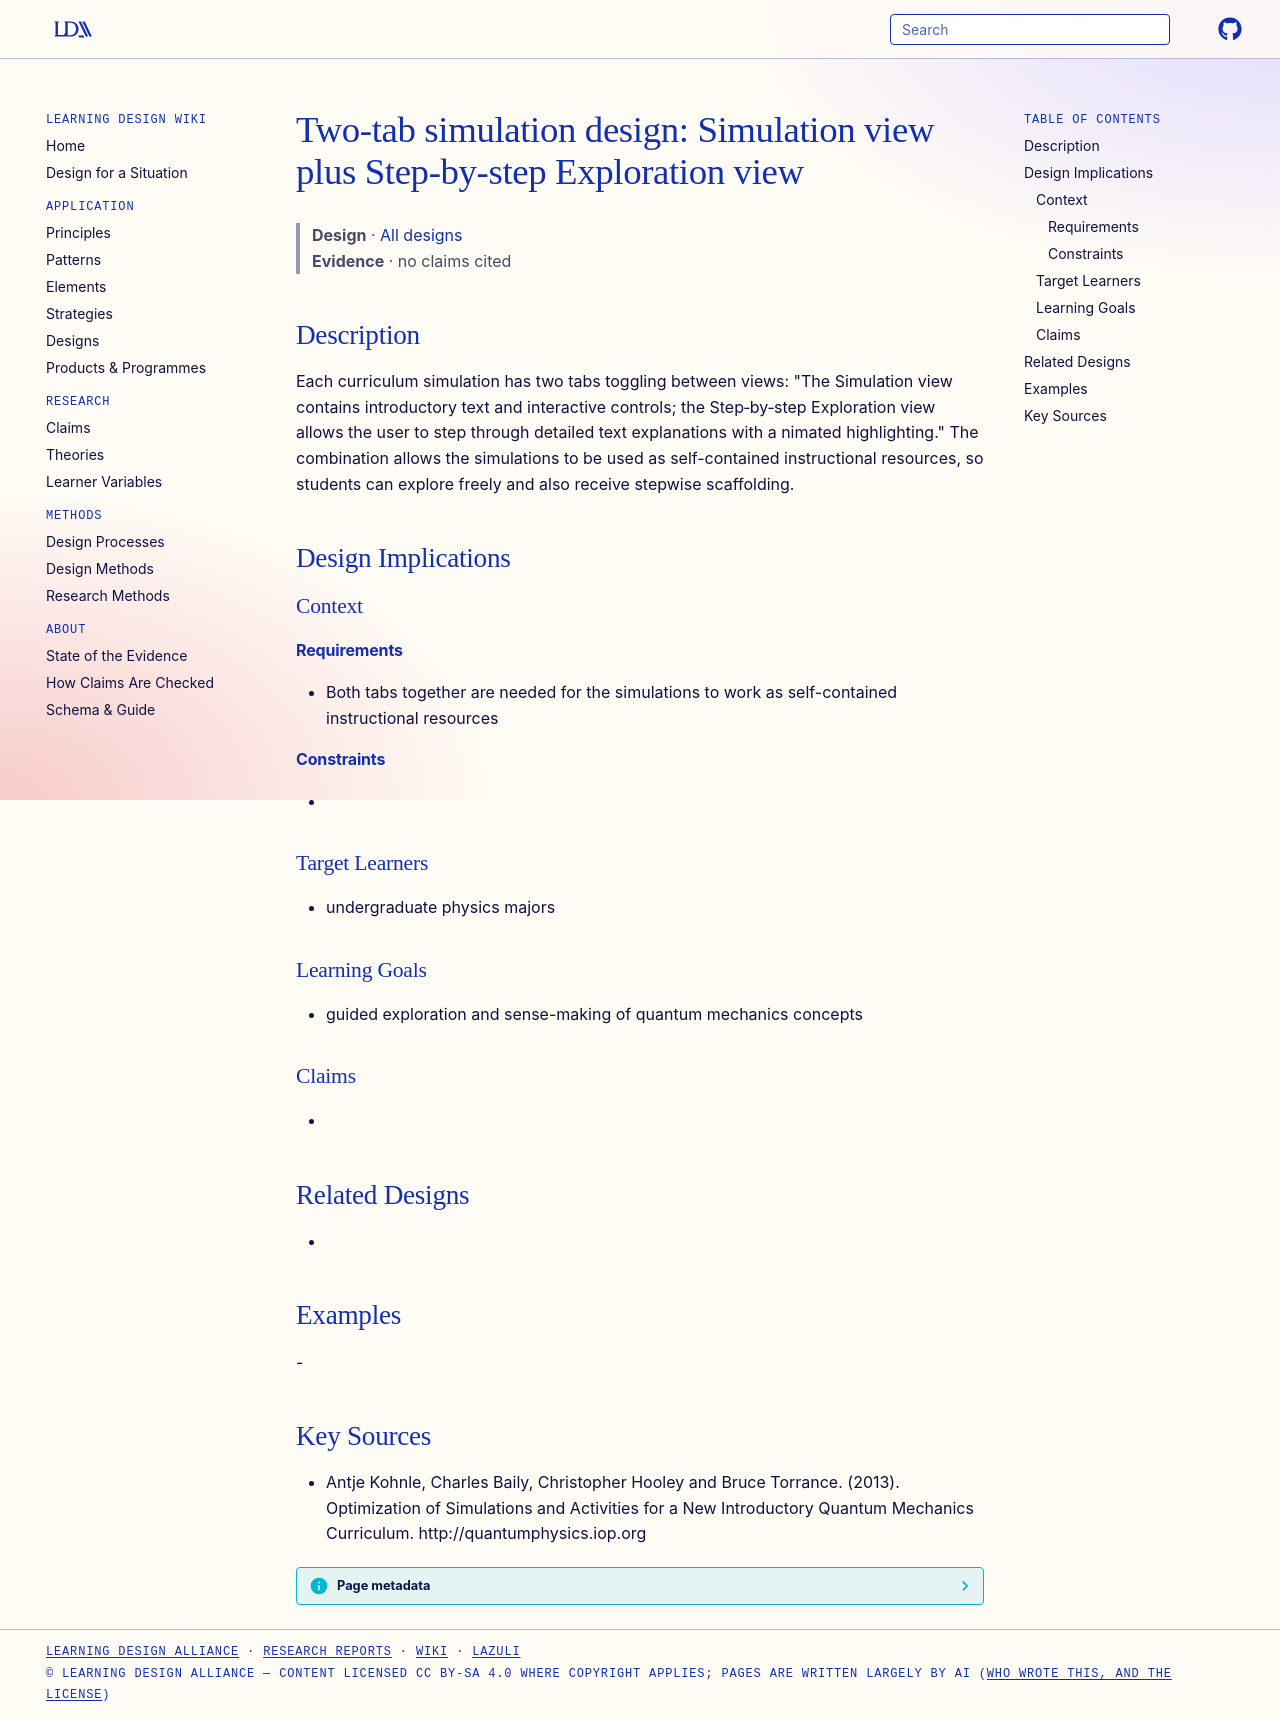

repository: Learning-Design-Alliance/learning-wiki · page: designs/two-tab-simulation-exploration-design/index.html · generator: mkdocs

---
type: design
id: two-tab-simulation-exploration-design
title: "Two-tab simulation design: Simulation view plus Step-by-step Exploration view"
description: "Each curriculum simulation has two tabs toggling between views: \"The Simulation view contains introductory text and interactive controls; the Step‐by‐step Exploration view allows the user to step through detailed text..."
status: review
generated:
  by: "process:settle-candidates"
  at: 2026-11-17
sources:
  - id: antje-kohnle-2013
    resource: "http://quantumphysics.iop.org"
    title: "Antje Kohnle, Charles Baily, Christopher Hooley and Bruce Torrance. (2013). Optimization of Simulations and Activities for a New Introductory Quantum Mechanics Curriculum. http://quantumphysics.iop.org"
    author: Antje Kohnle, Charles Baily, Christopher Hooley and Bruce Torrance
---

# Two-tab simulation design: Simulation view plus Step-by-step Exploration view

> **Design** · [All designs](index.md)
> **Evidence** · no claims cited

## Description
Each curriculum simulation has two tabs toggling between views: "The Simulation view contains introductory text and interactive controls; the Step‐by‐step Exploration view allows the user to step through detailed text explanations with a nimated highlighting." The combination allows the simulations to be used as self-contained instructional resources, so students can explore freely and also receive stepwise scaffolding.

## Design Implications

### Context
#### Requirements
- Both tabs together are needed for the simulations to work as self-contained instructional resources
#### Constraints
- 

### Target Learners
- undergraduate physics majors

### Learning Goals
- guided exploration and sense-making of quantum mechanics concepts

### Claims
- 

## Related Designs
- 

## Examples
-

## Key Sources
- Antje Kohnle, Charles Baily, Christopher Hooley and Bruce Torrance. (2013). Optimization of Simulations and Activities for a New Introductory Quantum Mechanics Curriculum. http://quantumphysics.iop.org
